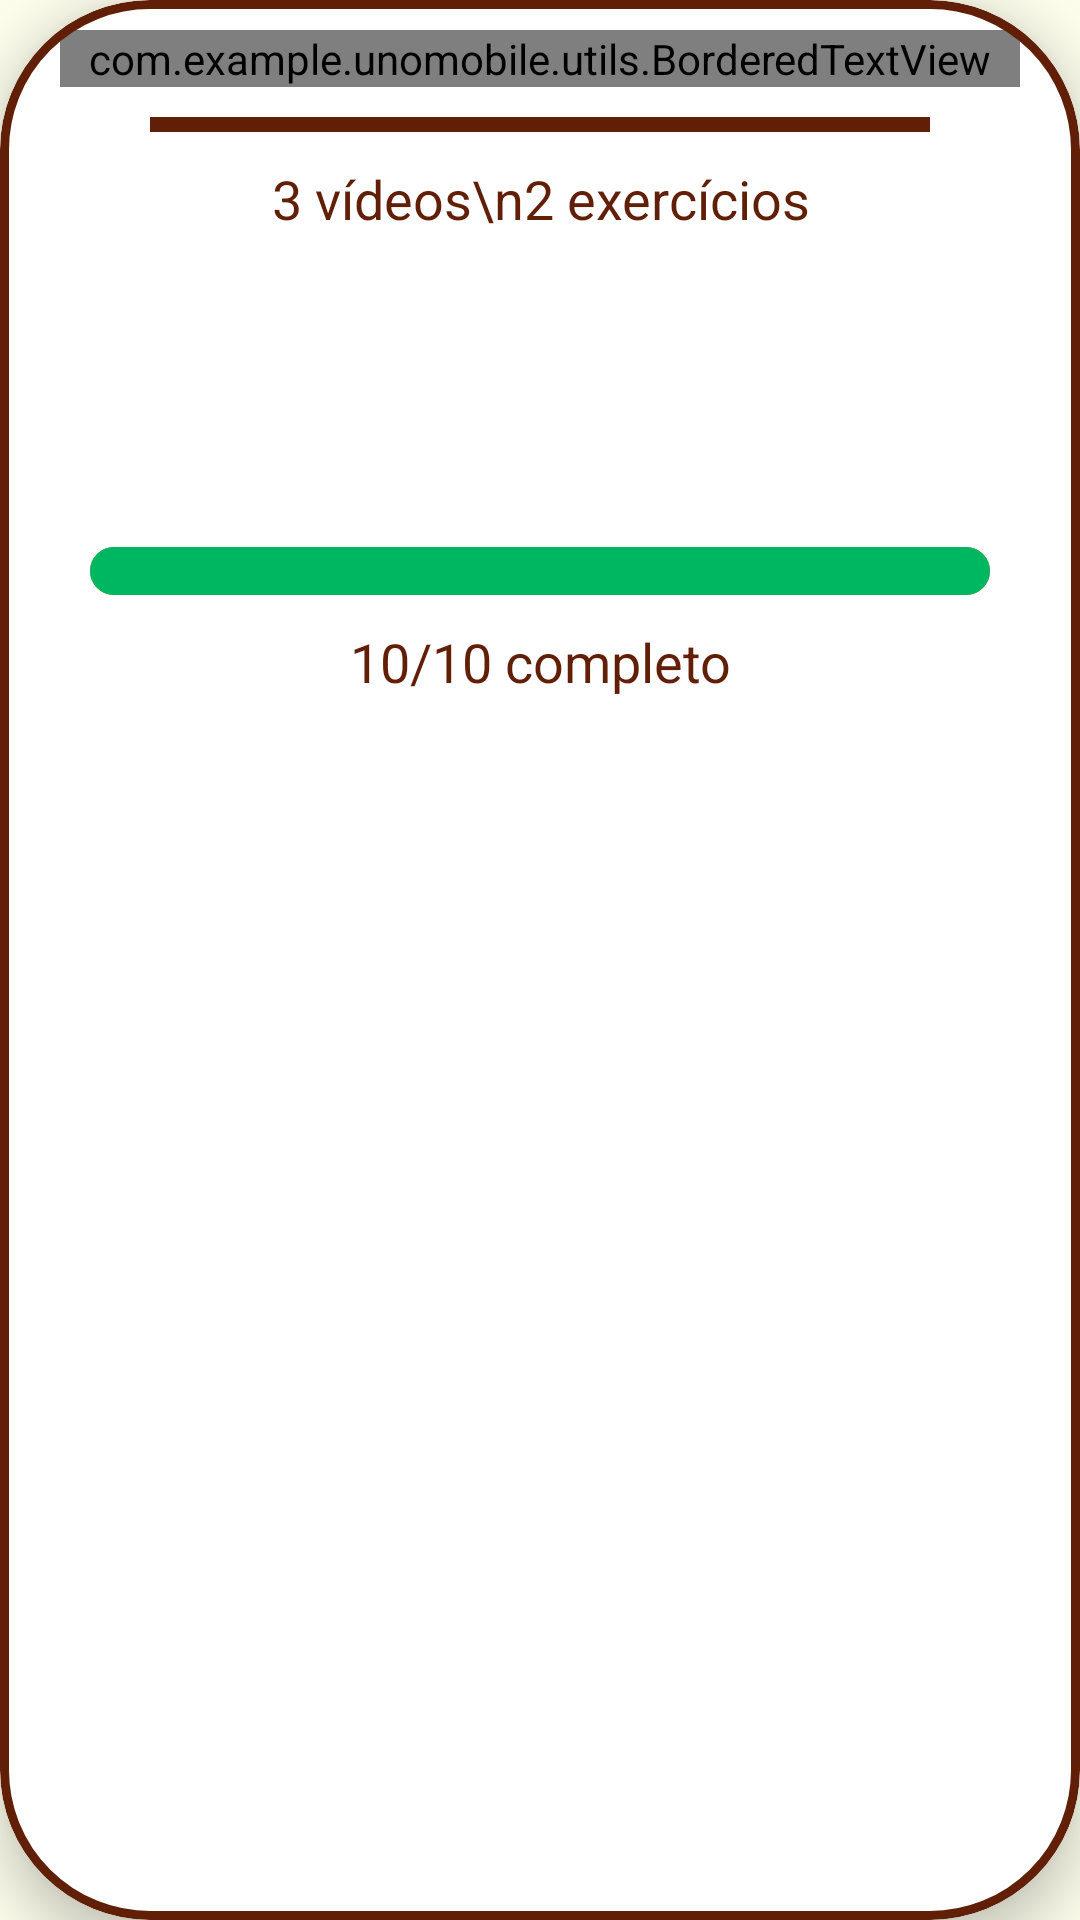

Write the Android layout XML for this screen, with the resource values it uses.
<!-- AndroidManifest.xml: application theme Theme.UNOMobile -->
<!-- res/layout/activitygroup_list_item.xml -->
<?xml version="1.0" encoding="utf-8"?>
<com.google.android.material.card.MaterialCardView
    android:id="@+id/card"
    xmlns:android="http://schemas.android.com/apk/res/android"
    xmlns:app="http://schemas.android.com/apk/res-auto"
    xmlns:tools="http://schemas.android.com/tools"
    android:layout_width="match_parent"
    android:layout_height="wrap_content"
    app:cardCornerRadius="50dp"
    app:cardElevation="10dp"
    android:layout_marginHorizontal="20dp"
    app:strokeColor="@color/primary_text"
    app:strokeWidth="3dp"
    android:layout_marginVertical="10dp"
    app:cardBackgroundColor="@color/white">

    <androidx.constraintlayout.widget.ConstraintLayout
        android:layout_width="match_parent"
        android:layout_height="wrap_content">

        <com.example.unomobile.utils.BorderedTextView
            android:id="@+id/week_title"
            android:layout_width="0dp"
            android:layout_height="wrap_content"
            android:text="Semana 1"
            app:layout_constraintTop_toTopOf="parent"
            app:layout_constraintLeft_toLeftOf="parent"
            app:layout_constraintRight_toRightOf="parent"
            android:textSize="25sp"
            android:textStyle="bold"
            android:textColor="@color/activity_groups"
            android:layout_marginHorizontal="20dp"
            android:layout_marginTop="10dp"
            app:borderColor="@color/activity_groups_border"
            android:gravity="center"/>

        <View
            android:id="@+id/line_break"
            android:layout_width="match_parent"
            android:layout_height="5dp"
            android:background="@color/primary_text"
            app:layout_constraintTop_toBottomOf="@+id/week_title"
            android:layout_marginHorizontal="50dp"
            android:layout_marginTop="10dp" />

        <TextView
            android:id="@+id/num_of_activities"
            android:layout_width="0dp"
            android:layout_height="wrap_content"
            android:text="3 vídeos\n2 exercícios"
            app:layout_constraintTop_toBottomOf="@+id/line_break"
            app:layout_constraintLeft_toLeftOf="parent"
            app:layout_constraintRight_toRightOf="parent"
            app:layout_constraintBottom_toTopOf="@+id/image"
            android:textSize="18sp"
            android:gravity="center"
            android:textColor="@color/primary_text"
            android:layout_marginVertical="10dp"/>

        <ImageView
            android:id="@+id/image"
            android:layout_width="0dp"
            android:layout_height="0dp"
            app:layout_constraintWidth_percent="0.15"
            app:layout_constraintDimensionRatio="1:1"
            app:layout_constraintBottom_toTopOf="@+id/progressBar"
            app:layout_constraintTop_toBottomOf="@+id/num_of_activities"
            app:layout_constraintLeft_toLeftOf="parent"
            app:layout_constraintRight_toRightOf="parent"
            android:layout_marginBottom="10dp"
            android:layout_marginTop="20dp"
            android:src="@drawable/trophy_complete" />

        <ProgressBar
            android:id="@+id/progressBar"
            style="?android:attr/progressBarStyleHorizontal"
            android:layout_width="0dp"
            android:layout_height="wrap_content"
            android:layout_marginHorizontal="30dp"
            android:layout_marginTop="10dp"
            android:progress="100"
            android:progressDrawable="@drawable/greenprogress"
            app:layout_constraintBottom_toTopOf="@+id/status"
            app:layout_constraintTop_toBottomOf="@+id/image"
            app:layout_constraintLeft_toLeftOf="parent"
            app:layout_constraintRight_toRightOf="parent"/>

        <TextView
            android:id="@+id/status"
            android:layout_width="0dp"
            android:layout_height="wrap_content"
            android:text="10/10 completo"
            app:layout_constraintTop_toBottomOf="@+id/progressBar"
            app:layout_constraintLeft_toLeftOf="parent"
            app:layout_constraintRight_toRightOf="parent"
            app:layout_constraintBottom_toBottomOf="parent"
            android:textSize="18sp"
            android:gravity="center"
            android:textColor="@color/primary_text"
            android:layout_marginVertical="10dp"/>


    </androidx.constraintlayout.widget.ConstraintLayout>

</com.google.android.material.card.MaterialCardView>
<!-- resources referenced by this layout -->
<resources>
  <color name="activity_groups">#1a73e9</color>
  <color name="activity_groups_border">#f4921a</color>
  <color name="primary_text">#611F07</color>
  <color name="white">#FFFFFFFF</color>
  <!-- drawable greenprogress (drawable) -->
  <?xml version="1.0" encoding="utf-8"?>
  <layer-list xmlns:android="http://schemas.android.com/apk/res/android">
      <item android:id="@android:id/background">
          <shape>
              <corners android:radius="50dip" />
              <stroke android:color="#D98723" android:width="1dp"/>
              <solid android:color="#ffffff" />
          </shape>
      </item>
  
      <item android:id="@android:id/progress">
          <clip>
              <shape>
                  <corners android:radius="50dip" />
                  <stroke android:color="#00B761" android:width="1dp"/>
                  <solid android:color="#00B761" />
              </shape>
          </clip>
      </item>
  
  </layer-list>
  <style name="Theme.UNOMobile" parent="Theme.MaterialComponents.DayNight.NoActionBar">
          
          <item name="colorPrimary">@color/purple_500</item>
          <item name="colorPrimaryVariant">@color/purple_700</item>
          <item name="colorOnPrimary">@color/white</item>
          
          <item name="colorSecondary">@color/teal_200</item>
          <item name="colorSecondaryVariant">@color/teal_700</item>
          <item name="colorOnSecondary">@color/black</item>
          
          <item name="android:statusBarColor">?attr/colorPrimaryVariant</item>
          
          <item name="android:windowBackground">@color/background</item>
  
          <item name="android:textColorPrimary">@color/primary_text</item>
          <item name="android:textColorSecondary">@color/black</item>
      </style>
  <color name="purple_500">#FF6200EE</color>
  <color name="purple_700">#FF3700B3</color>
  <color name="teal_200">#FF03DAC5</color>
  <color name="teal_700">#FF018786</color>
  <color name="black">#FF000000</color>
  <color name="background">#FCFDEB</color>
</resources>
